Run: headless pygame with SDL's dummy video driver; simulated clock (each Clock.tick advances the game by its frame time, no real sleeping); random seed 0; keys injected as events and as key.get_pressed() state; mouse plan: one left click at the window centre at the start of phase 2, then a move to the lower-right quarter at the start of phase 3.
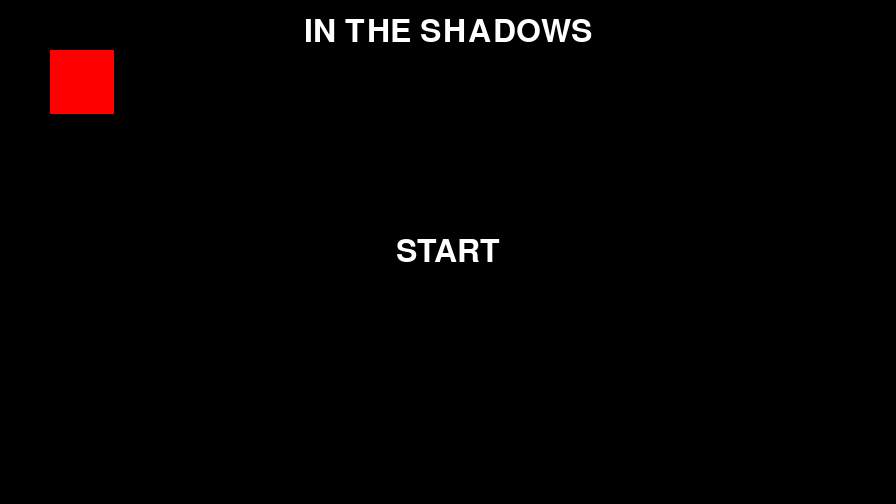
Frame 1 of 4 · flips 1–60 · no input
Frame 2 of 4 · flips 61–180 · clicked the window centre · tapped SPACE, RETURN · held RIGHT (→), D · screen unchanged from frame 1, image omitted
Frame 3 of 4 · flips 181–300 · moved the mouse to the lower-right quarter · held DOWN (↓), S · screen unchanged from frame 2, image omitted
Frame 4 of 4 · flips 301–420 · held LEFT (←), A, UP (↑), W · screen unchanged from frame 3, image omitted

The pygame program that drew these frames:

import pygame
import sys

def main():
    white = (255, 255, 255)
    black = (0, 0, 0)
    red = (255, 0, 0)
    (width, height) = (896, 504)

    screen = pygame.display.set_mode((width, height))
    pygame.display.flip()
    pygame.font.init()
    font = pygame.font.get_default_font()
    font = pygame.font.Font(font, 32)
    text = font.render('IN THE SHADOWS', True, white)
    textRect = text.get_rect()
    textRect.center = (width // 2, 32)
    start_text = font.render('START', True, white)
    start_text_rect = start_text.get_rect()
    start_text_rect.center = (width // 2, height // 2)


    while True:
        for ev in pygame.event.get():
            if ev.type == pygame.MOUSEBUTTONDOWN:

                # if the mouse is clicked on the
                # button the game is terminated
                if width / 2 <= mouse[0] <= width / 2 + 140 and height / 2 <= mouse[1] <= height / 2 + 40:
                    pygame.quit()

        screen.fill(black)
        mouse = pygame.mouse.get_pos()
        square2 = pygame.transform.scale(pygame.Surface((16, 16)), (64, 64))
        square2.fill(red)
        screen.blit(square2, (50, 50))
        screen.blit(text, textRect)
        screen.blit(start_text, start_text_rect)
        pygame.display.update()
        pass


if __name__ == "__main__":
    main()
